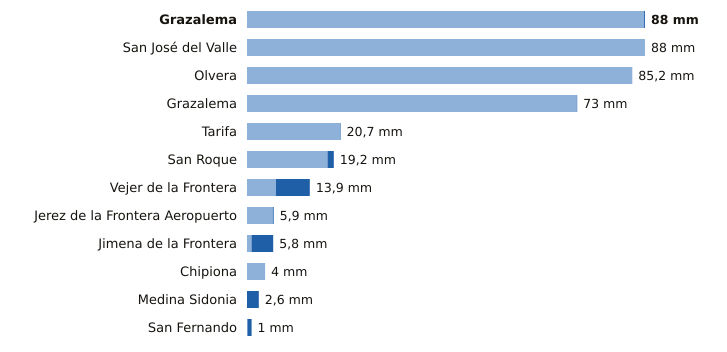

Values plotted in this chart, from the file beside it:
estacion, provincia, indicativo, mm_6_dias_anteriores, mm_hoy, mm_7_dias, horas_de_hoy
Grazalema, Cádiz, 5911A, 87.8, 0.2, 88.0, 15
San José del Valle, Cádiz, 5950X, 88.0, 0.0, 88.0, 14
Olvera, Cádiz, 5919X, 85.2, 0.0, 85.2, 14
Grazalema, Cádiz, 5911X, 72.9, 0.1, 73.0, 15
Tarifa, Cádiz, 6001, 20.6, 0.1, 20.7, 15
San Roque, Cádiz, 6056X, 17.8, 1.4, 19.2, 14
Vejer de la Frontera, Cádiz, 5995B, 6.4, 7.5, 13.9, 15
Jerez de la Frontera Aeropuerto, Cádiz, 5960, 5.7, 0.2, 5.9, 15
Jimena de la Frontera, Cádiz, 6042I, 1.0, 4.8, 5.8, 14
Chipiona, Cádiz, 5906X, 4.0, 0.0, 4.0, 14
Medina Sidonia, Cádiz, 5983X, 0.0, 2.6, 2.6, 14
San Fernando, Cádiz, 5972X, 0.1, 0.9, 1.0, 15
